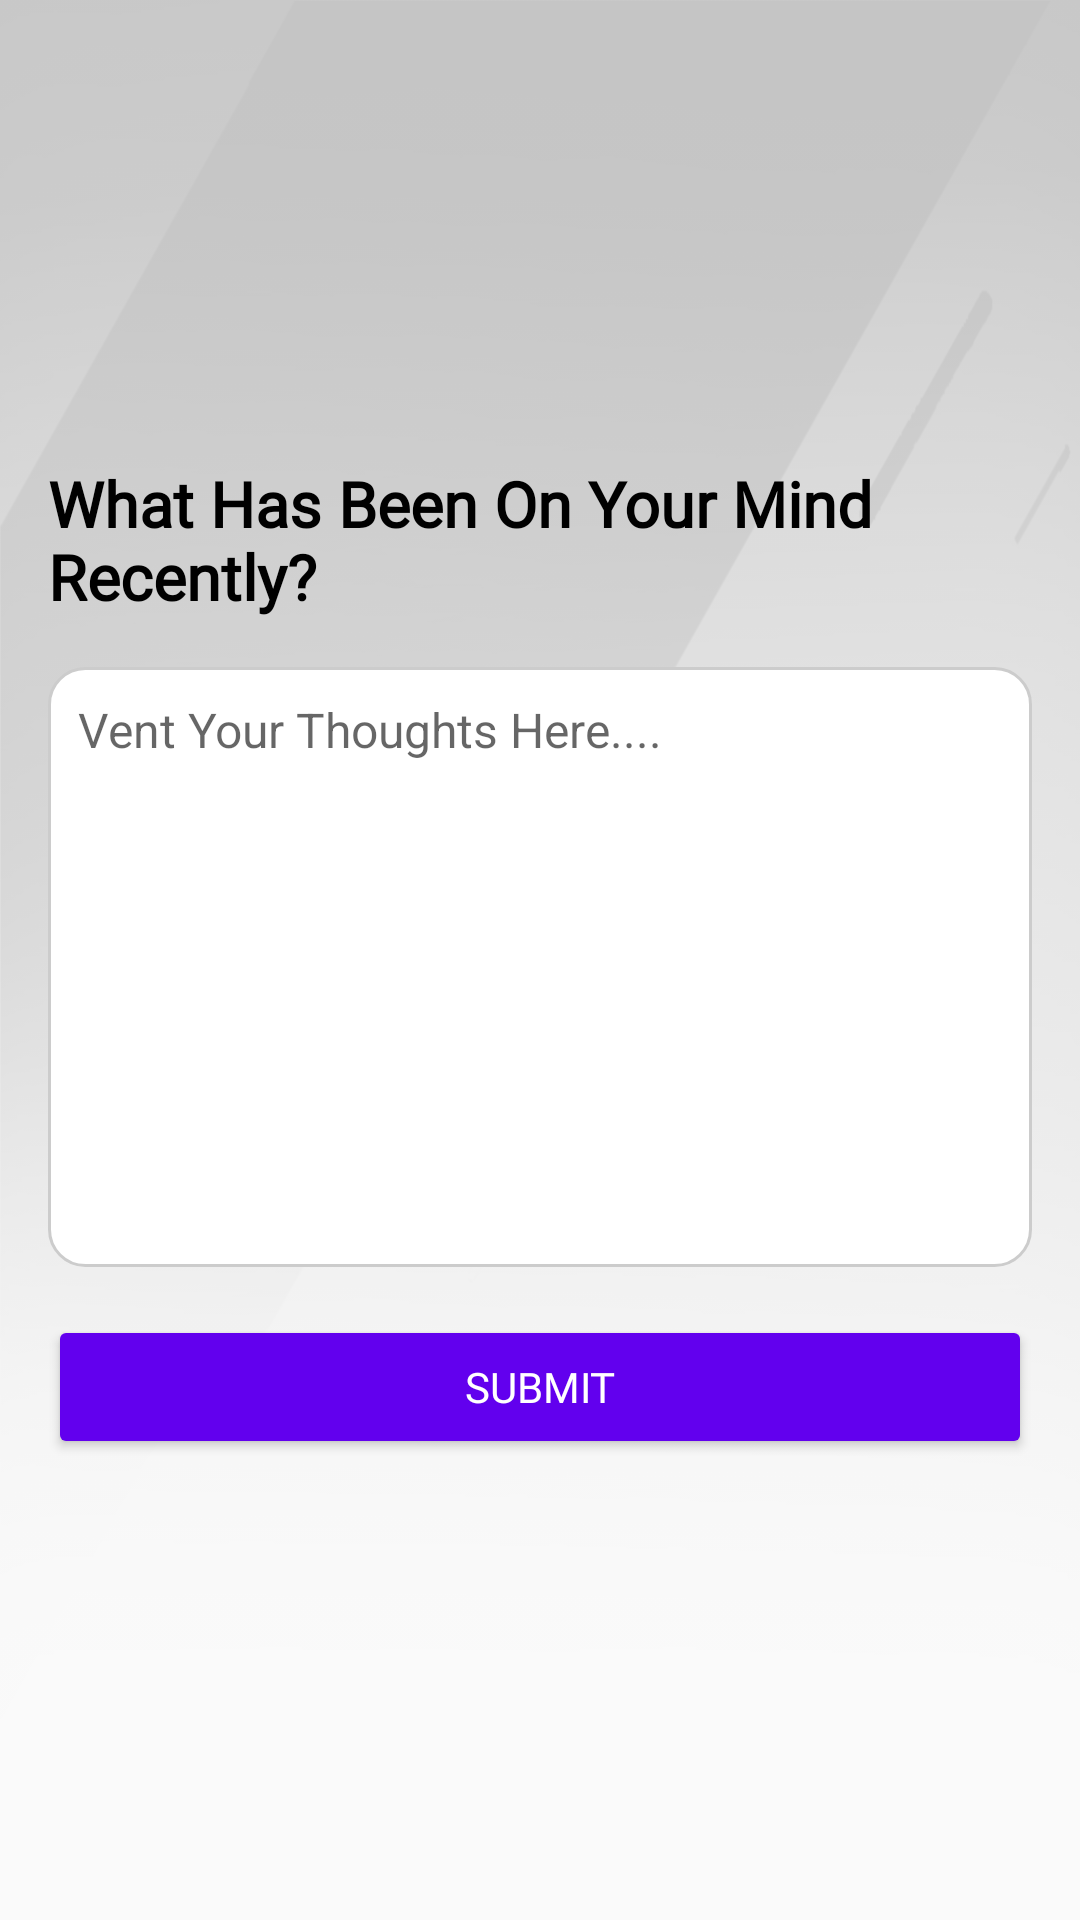

The Android layout XML behind this screen, and the referenced resources:
<!-- AndroidManifest.xml: activity theme Theme.AppCompat.DayNight.NoActionBar -->
<!-- res/layout/activity_main.xml -->
<FrameLayout xmlns:android="http://schemas.android.com/apk/res/android"
    android:layout_width="match_parent"
    android:layout_height="match_parent">

    
    <View
        android:layout_width="match_parent"
        android:layout_height="match_parent"
        android:background="@drawable/lightblueg"
        android:backgroundTint="@color/cardview_shadow_start_color"/>

    
    <LinearLayout
        android:layout_width="match_parent"
        android:layout_height="match_parent"
        android:orientation="vertical"
        android:gravity="center"
        android:padding="16dp"
        >


        
        <TextView
            android:id="@+id/questionText"
            android:layout_width="wrap_content"
            android:layout_height="wrap_content"
            android:layout_marginBottom="16dp"
            android:fontFamily="@font/outfitbold"
            android:text="@string/mind_prompt"
            android:textColor="#000000"
            android:textSize="21sp"
            android:textStyle="bold" />

        
        <EditText
            android:id="@+id/userVentTextBox"
            android:layout_width="match_parent"
            android:layout_height="200dp"
            android:layout_marginBottom="16dp"
            android:background="@drawable/edit_text_background"
            android:gravity="top"
            android:hint="@string/text_Hint"
            android:inputType="textMultiLine"
            android:padding="10dp"
            android:textSize="16sp" />

        
        <Button
            android:id="@+id/submitVentButton"
            android:layout_width="match_parent"
            android:layout_height="wrap_content"
            android:backgroundTint="@color/colorPrimary"
            android:fontFamily="@font/outfitmedium"
            android:text="Submit"
            android:textColor="#ffffff" />
    </LinearLayout>
</FrameLayout>
<!-- resources referenced by this layout -->
<resources>
  <color name="colorPrimary">#6200EE</color>
  <!-- drawable edit_text_background (drawable) -->
  <shape xmlns:android="http://schemas.android.com/apk/res/android">
      <solid android:color="#FFFFFF" /> 
      <corners android:radius="12dp" /> 
      <stroke android:width="1dp" android:color="#CCCCCC" /> 
  </shape>
  <!-- drawable lightblueg: png bitmap (drawable, 764180 bytes) -->
  <string name="mind_prompt">What Has Been On Your Mind Recently?</string>
  <string name="text_Hint">Vent Your Thoughts Here....</string>
</resources>
